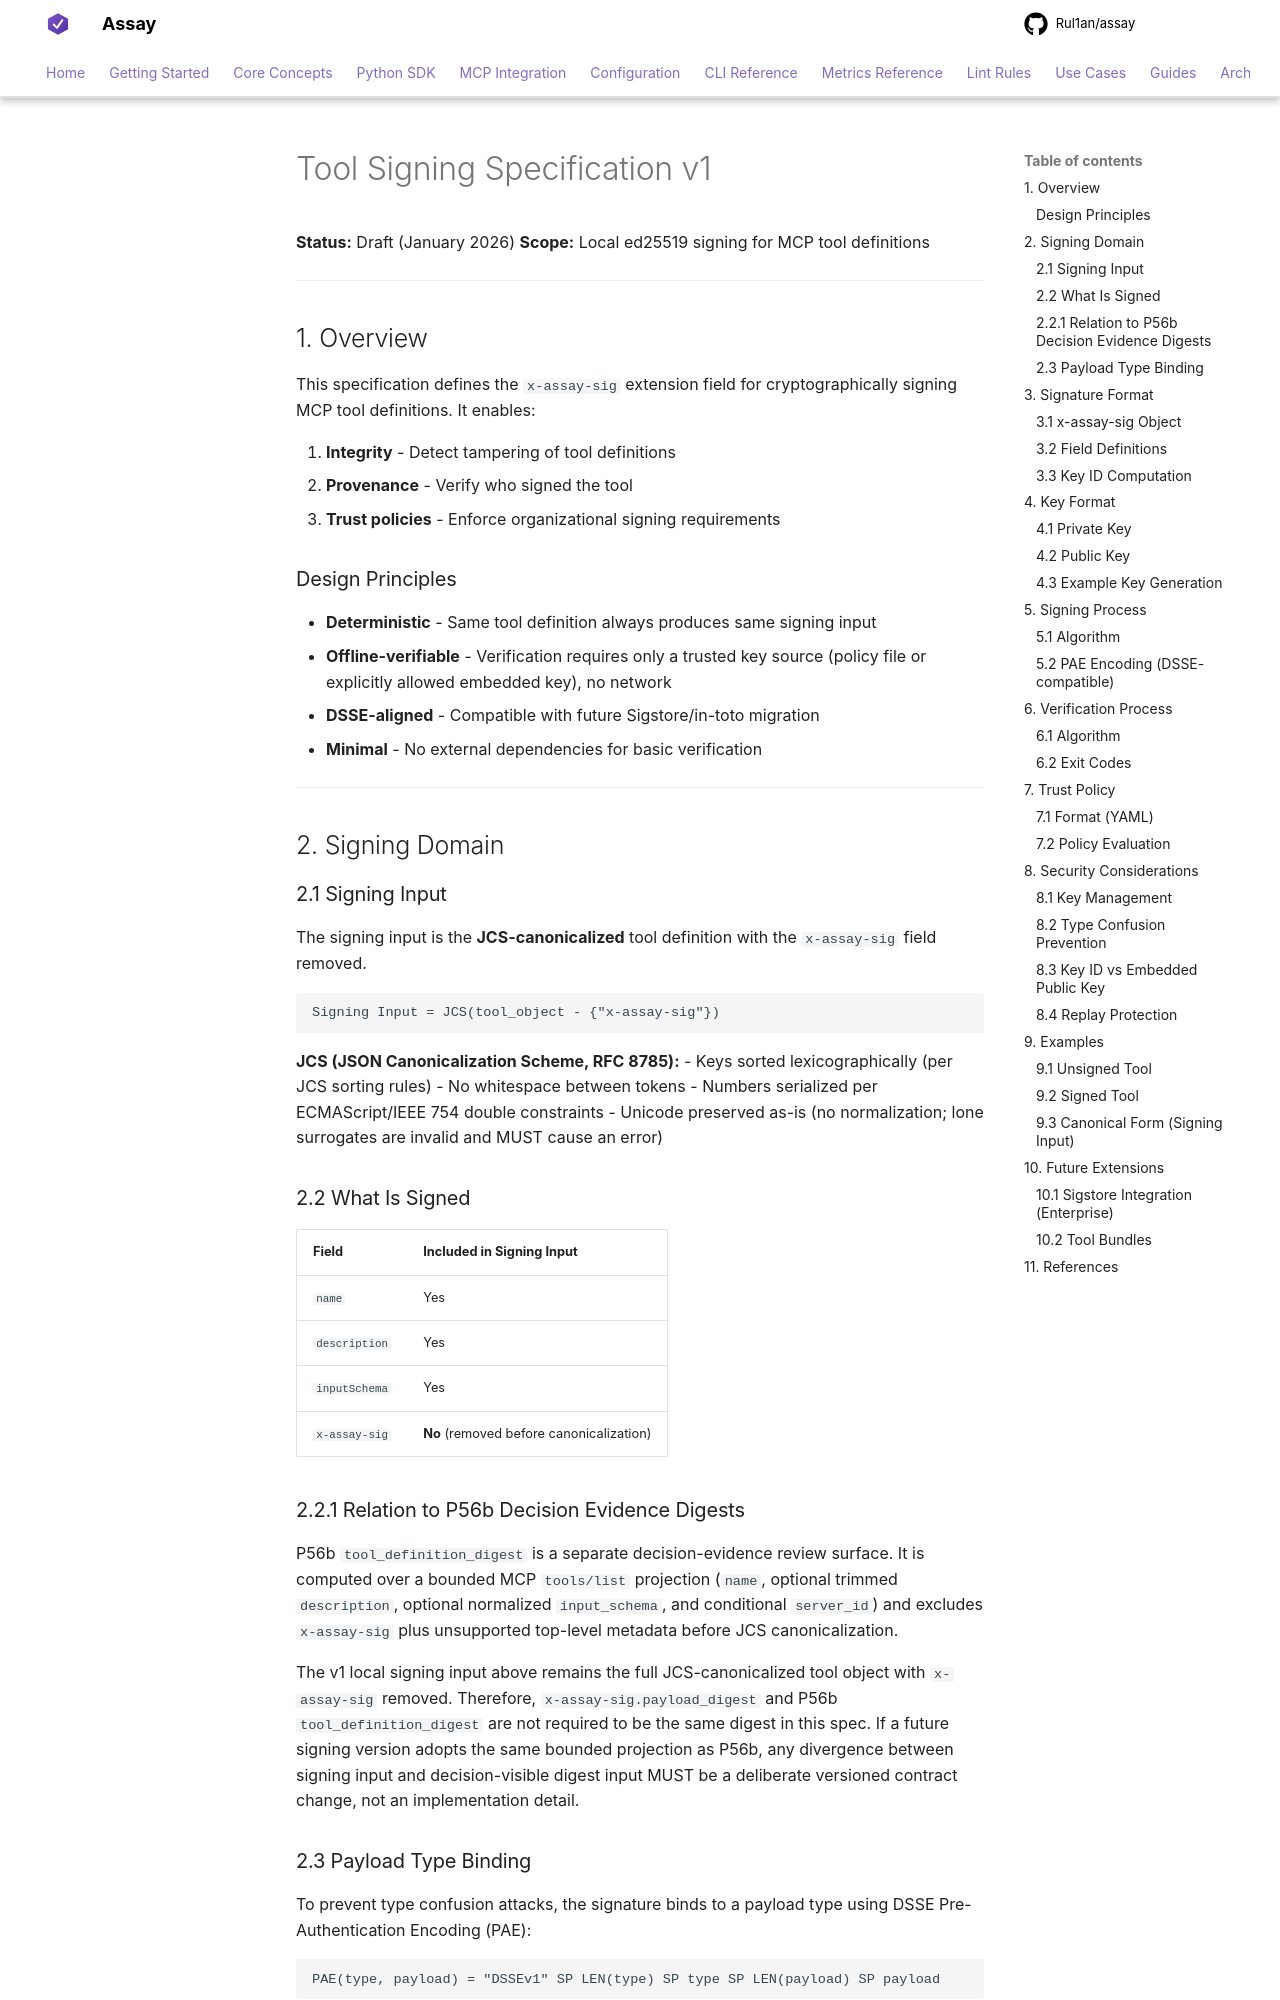

repository: Rul1an/assay · page: architecture/SPEC-Tool-Signing-v1/index.html · generator: mkdocs

# Tool Signing Specification v1

**Status:** Draft (January 2026)
**Scope:** Local ed25519 signing for MCP tool definitions

---

## 1. Overview

This specification defines the `x-assay-sig` extension field for cryptographically signing MCP tool definitions. It enables:

1. **Integrity** - Detect tampering of tool definitions
2. **Provenance** - Verify who signed the tool
3. **Trust policies** - Enforce organizational signing requirements

### Design Principles

- **Deterministic** - Same tool definition always produces same signing input
- **Offline-verifiable** - Verification requires only a trusted key source (policy file or explicitly allowed embedded key), no network
- **DSSE-aligned** - Compatible with future Sigstore/in-toto migration
- **Minimal** - No external dependencies for basic verification

---

## 2. Signing Domain

### 2.1 Signing Input

The signing input is the **JCS-canonicalized** tool definition with the `x-assay-sig` field removed.

```
Signing Input = JCS(tool_object - {"x-assay-sig"})
```

**JCS (JSON Canonicalization Scheme, RFC 8785):**
- Keys sorted lexicographically (per JCS sorting rules)
- No whitespace between tokens
- Numbers serialized per ECMAScript/IEEE 754 double constraints
- Unicode preserved as-is (no normalization; lone surrogates are invalid and MUST cause an error)

### 2.2 What Is Signed

| Field | Included in Signing Input |
|-------|---------------------------|
| `name` | Yes |
| `description` | Yes |
| `inputSchema` | Yes |
| `x-assay-sig` | **No** (removed before canonicalization) |

### 2.2.1 Relation to P56b Decision Evidence Digests

P56b `tool_definition_digest` is a separate decision-evidence review surface.
It is computed over a bounded MCP `tools/list` projection (`name`, optional
trimmed `description`, optional normalized `input_schema`, and conditional
`server_id`) and excludes `x-assay-sig` plus unsupported top-level metadata
before JCS canonicalization.

The v1 local signing input above remains the full JCS-canonicalized tool object
with `x-assay-sig` removed. Therefore, `x-assay-sig.payload_digest` and P56b
`tool_definition_digest` are not required to be the same digest in this spec.
If a future signing version adopts the same bounded projection as P56b, any
divergence between signing input and decision-visible digest input MUST be a
deliberate versioned contract change, not an implementation detail.
